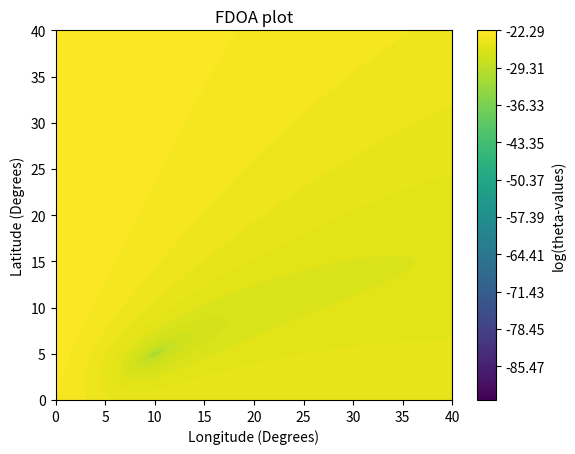

The matplotlib source for this figure:
import numpy as np
import matplotlib.pyplot as plt
import random
import time

fs = 1*10**9      #frequency of transmitter
wl = (3*10**5)/fs #wave length 
nVals = 401
step = 0.1

#source location
u0 = np.array([[5], [10], [0]])

#Data matrix
theta = np.empty(shape = (nVals, nVals))

#Weighting function
Q = np.array([[2, 1, 1],
            [1, 2, 1],
            [1, 1, 2]])

Qinv = np.linalg.inv(Q)

#making the noise vector
n1 = random.gauss(0, 16)
n2 = random.gauss(0, 16)
n3 = random.gauss(0, 16)
n4 = random.gauss(0, 16)
nf = np.array([[n2-n1], [n3-n1], [n4-n1]])

#satalites
s1 = np.array([[7378.1, 0, 0]]).T
s2 = np.array([[7377.5, 100, 0]]).T
s3 = np.array([[7377.5, -100, 0]]).T
s4 = np.array([[7377.5, 0, 100]]).T

s1d = np.array([[0.0001, 4.4995, 5.3623]]).T
s2d = np.array([[-0.0671, 4.9493, 4.9497]]).T
s3d = np.array([[0.0610, 4.4991, 5.3623]]).T
s4d = np.array([[-0.0777, 4.0150, 5.7335]]).T

#Should convert from ECEF to LLA
def LLA_to_ECEF(lat, long):
    R0 = 6378.137
    e = 0.081819198425
    lat = np.radians(lat)
    long = np.radians(long)
    Re = R0/(np.sqrt(1-(e)**2*(np.sin(lat))**2))
    x = (Re*np.cos(lat)*np.cos(long))
    y = (Re*np.cos(lat)*np.sin(long))
    z = ((1-e**2)*Re*np.sin(lat))
    u = np.array([[x], [y], [z]])
    return u

#grid search doppler shift
def dopler_shift(lat, long, w):
    u = LLA_to_ECEF(lat, long)
    f0 = 1/w*((u - s1).T @ s1d)/(np.linalg.norm(u-s1))
    f1 = 1/w*((u - s2).T @ s2d)/(np.linalg.norm(u-s2)) - f0
    f2 = 1/w*((u - s3).T @ s3d)/(np.linalg.norm(u-s3)) - f0
    f3 = 1/w*((u - s4).T @ s4d)/(np.linalg.norm(u-s4)) - f0 
    f = np.array([f1[0], f2[0], f3[0]])
    return f

def get_f(lat, long):
    u = LLA_to_ECEF(lat, long)
    f0 = ((u - s1).T @ s1d)/(np.linalg.norm(u-s1))
    f1 = ((u - s2).T @ s2d)/(np.linalg.norm(u-s2))
    f2 = ((u - s3).T @ s3d)/(np.linalg.norm(u-s3)) 
    f3 = ((u - s4).T @ s4d)/(np.linalg.norm(u-s4))
    fs = (f0+f1+f2+f3)/4
    return fs

#grid search calc
def map_gen():
    long = 0
    lat  = 0
    freq = get_f(5, 10)
    print(freq)
    w = (3*10**5)/freq
    f = dopler_shift(5, 10, w)
    for i in range(0, nVals):
        for j in range(0, nVals):
            g = dopler_shift(lat, long, w)
            #g += nf
            theta[j][i] = np.log((f - g).T @ Qinv @ (f - g))
            lat += step
        lat = 0
        long += step

def grid_search():
    coord = 0
    min = float('inf')
    for i in range(0,nVals):
         for j in range(0, nVals):
            if theta[j][i] < min: #grid search stuff
                min = theta[j][i]
                coord = np.array([[j], [i], [0]])*0.1
    print(coord, min)

#monte carlo simulation to find the accuracy of the data
def monte_carlo():
    sumation = 0
    L = 500
    for l in range(0, L):
        coord, min = grid_search()
        sumation += np.linalg.norm(coord - u0)**2
        
    RMSE = np.sqrt((1/L)*sumation)
    print(RMSE)

#plotting stuff
def graph():
    #coord, min = grid_search()
    tmin = np.min(theta)
    tmax = np.max(theta)
    levels = np.linspace(tmin, tmax, 100)
    feature_x = np.arange(0, 40+step, step) 
    feature_y = np.arange(0, 40+step, step) 

    [X, Y] = np.meshgrid(feature_x, feature_y)

    contour = plt.contourf(X, Y, theta, levels = levels) 

    plt.colorbar(contour, label='log(theta-values)')

    plt.xlabel("Longitude (Degrees)")
    plt.ylabel("Latitude (Degrees)")
    plt.title("FDOA plot")
    #print("Minmum is found at: ", coord.T)
    #plt.annotate('Min',xy=(10,5),xytext=(5,10),arrowprops={})
    
    plt.show()

def new_x(a, xc, xn):
    return xc + a*(xc-xn)
    
def main():
    start = time.time()
    map_gen()
    #grid_search()
    #monte_carlo()
    graph()
    #triang_thing()
    # u = LLA_to_ECEF(5, 10)
    # print(1/wl*(((s2d)/(np.linalg.norm(u-s2))**(1/2))-(((u-s2).T @ s2d)*(u-s2))/(2*(np.linalg.norm(u-s2))**3))
    #       -(1/wl*(((s1d)/(np.linalg.norm(u-s1))**(1/2))-(((u-s1).T @ s1d)*(u-s1))/(2*(np.linalg.norm(u-s1))**3))))
    end = time.time()
    timer = end - start
    print(timer/60)
main()  